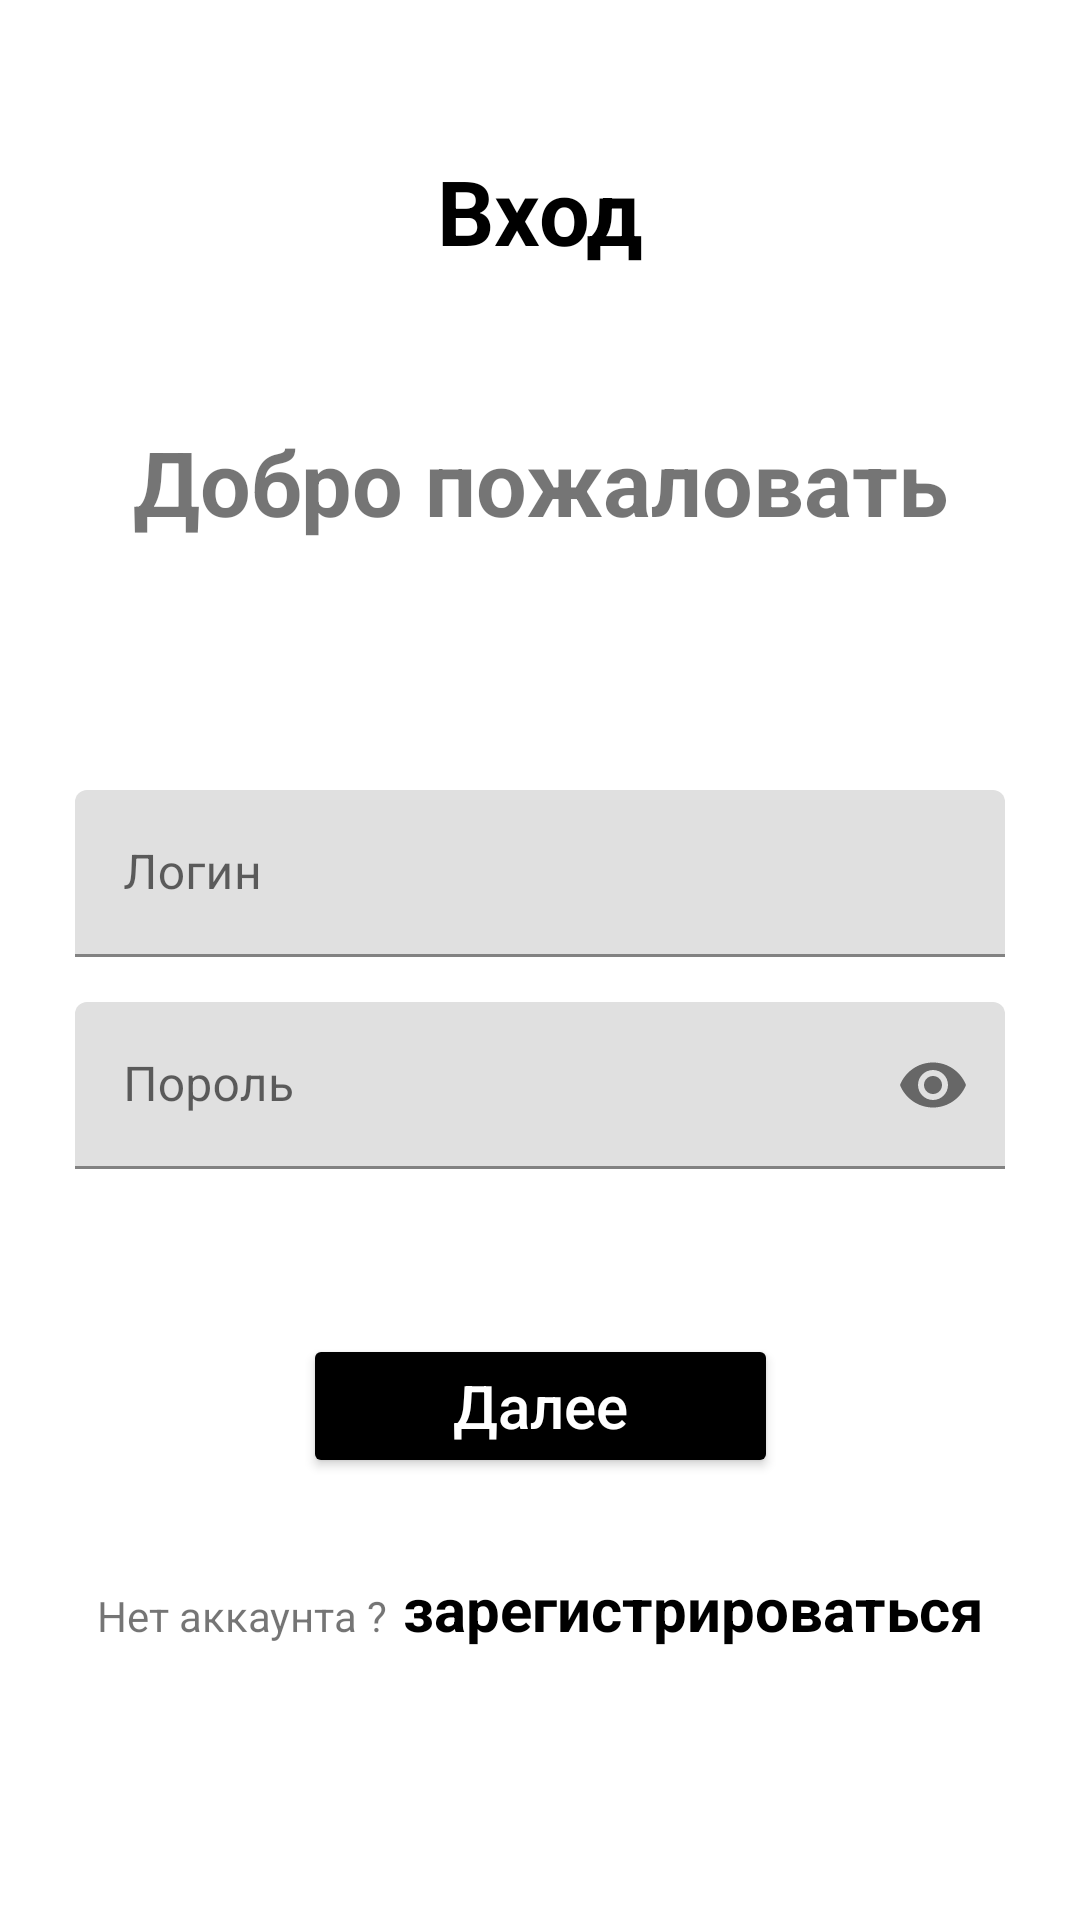

Android layout source for this screen:
<!-- AndroidManifest.xml: application theme Theme.OnlineShop -->
<!-- res/layout/activity_logino.xml -->
<?xml version="1.0" encoding="utf-8"?>
<androidx.constraintlayout.widget.ConstraintLayout xmlns:android="http://schemas.android.com/apk/res/android"
    xmlns:app="http://schemas.android.com/apk/res-auto"
    android:layout_width="match_parent"
    android:layout_height="match_parent">

    <ProgressBar
        android:id="@+id/progress_bar"
        android:layout_width="wrap_content"
        android:layout_height="wrap_content"
        android:layout_gravity="center"
        android:layout_marginTop="64dp"
        android:layout_marginBottom="64dp"
        android:visibility="gone"
        app:layout_constraintBottom_toBottomOf="parent"
        app:layout_constraintEnd_toEndOf="parent"
        app:layout_constraintStart_toStartOf="parent"
        app:layout_constraintTop_toTopOf="parent"
        app:layout_constraintVertical_bias="0.3" />

    <LinearLayout
        android:layout_width="match_parent"
        android:layout_height="match_parent"
        android:orientation="vertical">

        <androidx.constraintlayout.widget.ConstraintLayout
            android:id="@+id/signin_page"
            android:layout_width="match_parent"
            android:layout_height="match_parent"
            android:visibility="visible">

            <TextView
                android:id="@+id/signin_textview"
                android:layout_width="wrap_content"
                android:layout_height="wrap_content"
                android:layout_marginTop="50dp"
                android:text="Вход"
                android:textColor="@color/black"
                android:textSize="30sp"
                android:textStyle="bold"
                app:layout_constraintEnd_toEndOf="parent"
                app:layout_constraintStart_toStartOf="parent"
                app:layout_constraintTop_toTopOf="parent" />

            <TextView
                android:id="@+id/welcomeback"
                android:layout_width="wrap_content"
                android:layout_height="wrap_content"
                android:layout_marginTop="50dp"
                android:text="Добро пожаловать"
                android:textSize="30sp"
                android:textStyle="bold"
                app:layout_constraintEnd_toEndOf="parent"
                app:layout_constraintStart_toStartOf="parent"
                app:layout_constraintTop_toBottomOf="@id/signin_textview" />

            <TextView
                android:id="@+id/signin_with_your_email"
                android:layout_width="wrap_content"
                android:layout_height="wrap_content"
                android:layout_marginTop="15dp"
                android:gravity="center"
                android:paddingLeft="70dp"
                android:paddingRight="70dp"
                android:text=""
                android:textSize="13sp"
                app:layout_constraintEnd_toEndOf="parent"
                app:layout_constraintStart_toStartOf="parent"
                app:layout_constraintTop_toBottomOf="@id/welcomeback" />

            <com.google.android.material.textfield.TextInputLayout
                android:id="@+id/email_textinputlayout"
                android:layout_width="match_parent"
                android:layout_height="wrap_content"
                android:layout_marginTop="50dp"
                android:hint="Логин"
                android:paddingStart="25dp"
                android:paddingEnd="25dp"
                app:endIconMode="custom"
                app:layout_constraintEnd_toEndOf="parent"
                app:layout_constraintStart_toStartOf="parent"
                app:layout_constraintTop_toBottomOf="@id/signin_with_your_email">

                <com.google.android.material.textfield.TextInputEditText
                    android:id="@+id/email"
                    android:layout_width="match_parent"
                    android:layout_height="match_parent"
                    android:inputType="textEmailAddress"
                    android:textColor="@color/black" />

            </com.google.android.material.textfield.TextInputLayout>

            <com.google.android.material.textfield.TextInputLayout
                android:id="@+id/password_textinputlayout"
                android:layout_width="match_parent"
                android:layout_height="wrap_content"
                android:layout_marginTop="15dp"
                android:hint="Пороль"
                android:paddingStart="25dp"
                android:paddingEnd="25dp"
                app:endIconMode="password_toggle"
                app:layout_constraintEnd_toEndOf="parent"
                app:layout_constraintStart_toStartOf="parent"
                app:layout_constraintTop_toBottomOf="@id/email_textinputlayout">

                <com.google.android.material.textfield.TextInputEditText
                    android:id="@+id/password"
                    android:layout_width="match_parent"
                    android:layout_height="match_parent"
                    android:inputType="textPassword"
                    android:maxLines="1"
                    android:textColor="@color/black" />

            </com.google.android.material.textfield.TextInputLayout>

            <Button
                android:id="@+id/continue_button"
                android:layout_width="wrap_content"
                android:layout_height="wrap_content"
                android:layout_marginTop="55dp"
                android:backgroundTint="@color/black"
                android:paddingStart="50dp"
                android:paddingEnd="50dp"
                android:text="Далее"
                android:textAllCaps="false"
                android:textColor="@color/white"
                android:textSize="20sp"
                app:layout_constraintEnd_toEndOf="parent"
                app:layout_constraintStart_toStartOf="parent"
                app:layout_constraintTop_toBottomOf="@id/password_textinputlayout" />

            <LinearLayout
                android:layout_width="wrap_content"
                android:layout_height="wrap_content"
                android:layout_marginTop="30dp"
                app:layout_constraintEnd_toEndOf="parent"
                app:layout_constraintStart_toStartOf="parent"
                app:layout_constraintTop_toBottomOf="@id/continue_button">

                <TextView
                    android:id="@+id/dont_have_account"
                    android:layout_width="wrap_content"
                    android:layout_height="wrap_content"
                    android:text="Нет аккаунта ?" />

                <TextView
                    android:id="@+id/signup"
                    android:layout_width="wrap_content"
                    android:layout_height="wrap_content"
                    android:layout_marginStart="5dp"
                    android:text="зарегистрироваться"
                    android:textColor="@color/black"
                    android:textSize="20sp"
                    android:textStyle="bold" />

            </LinearLayout>
        </androidx.constraintlayout.widget.ConstraintLayout>

    </LinearLayout>


</androidx.constraintlayout.widget.ConstraintLayout>
<!-- resources referenced by this layout -->
<resources>
  <style name="Theme.OnlineShop" parent="Theme.MaterialComponents.DayNight.DarkActionBar">
          
          <item name="colorPrimary">@color/purple_500</item>
          <item name="colorPrimaryVariant">@color/purple_700</item>
          <item name="colorOnPrimary">@color/white</item>
          
          <item name="colorSecondary">@color/teal_200</item>
          <item name="colorSecondaryVariant">@color/teal_700</item>
          <item name="colorOnSecondary">@color/black</item>
          
          <item name="android:statusBarColor" tools:targetApi="l">?attr/colorPrimaryVariant</item>
          
      </style>
  <!-- not gathered from this repository: default colours our renderer supplied (Android Studio template values) -->
  <color name="purple_500">#FF6200EE</color>
  <color name="purple_700">#FF3700B3</color>
  <color name="teal_200">#FF03DAC5</color>
  <color name="teal_700">#FF018786</color>
  <color name="black">#FF000000</color>
  <color name="white">#FFFFFFFF</color>
</resources>
